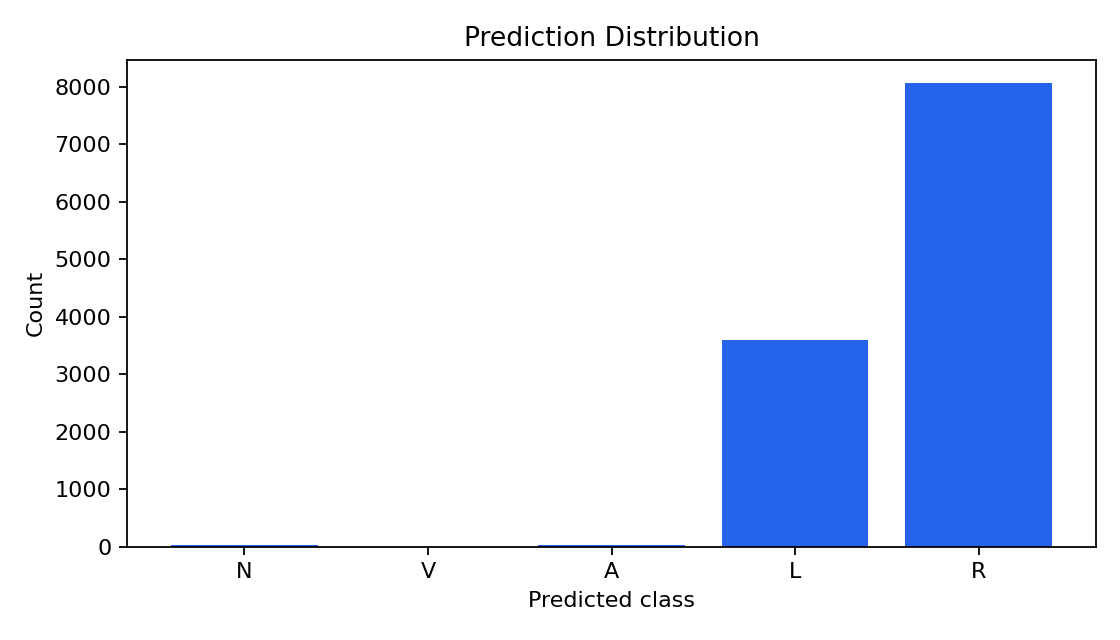

Source data for this figure (header and first rows):
class, count, percentage
N, 37, 0.3149
V, 4, 0.034
A, 38, 0.3234
L, 3600, 30.64
R, 8070, 68.69
